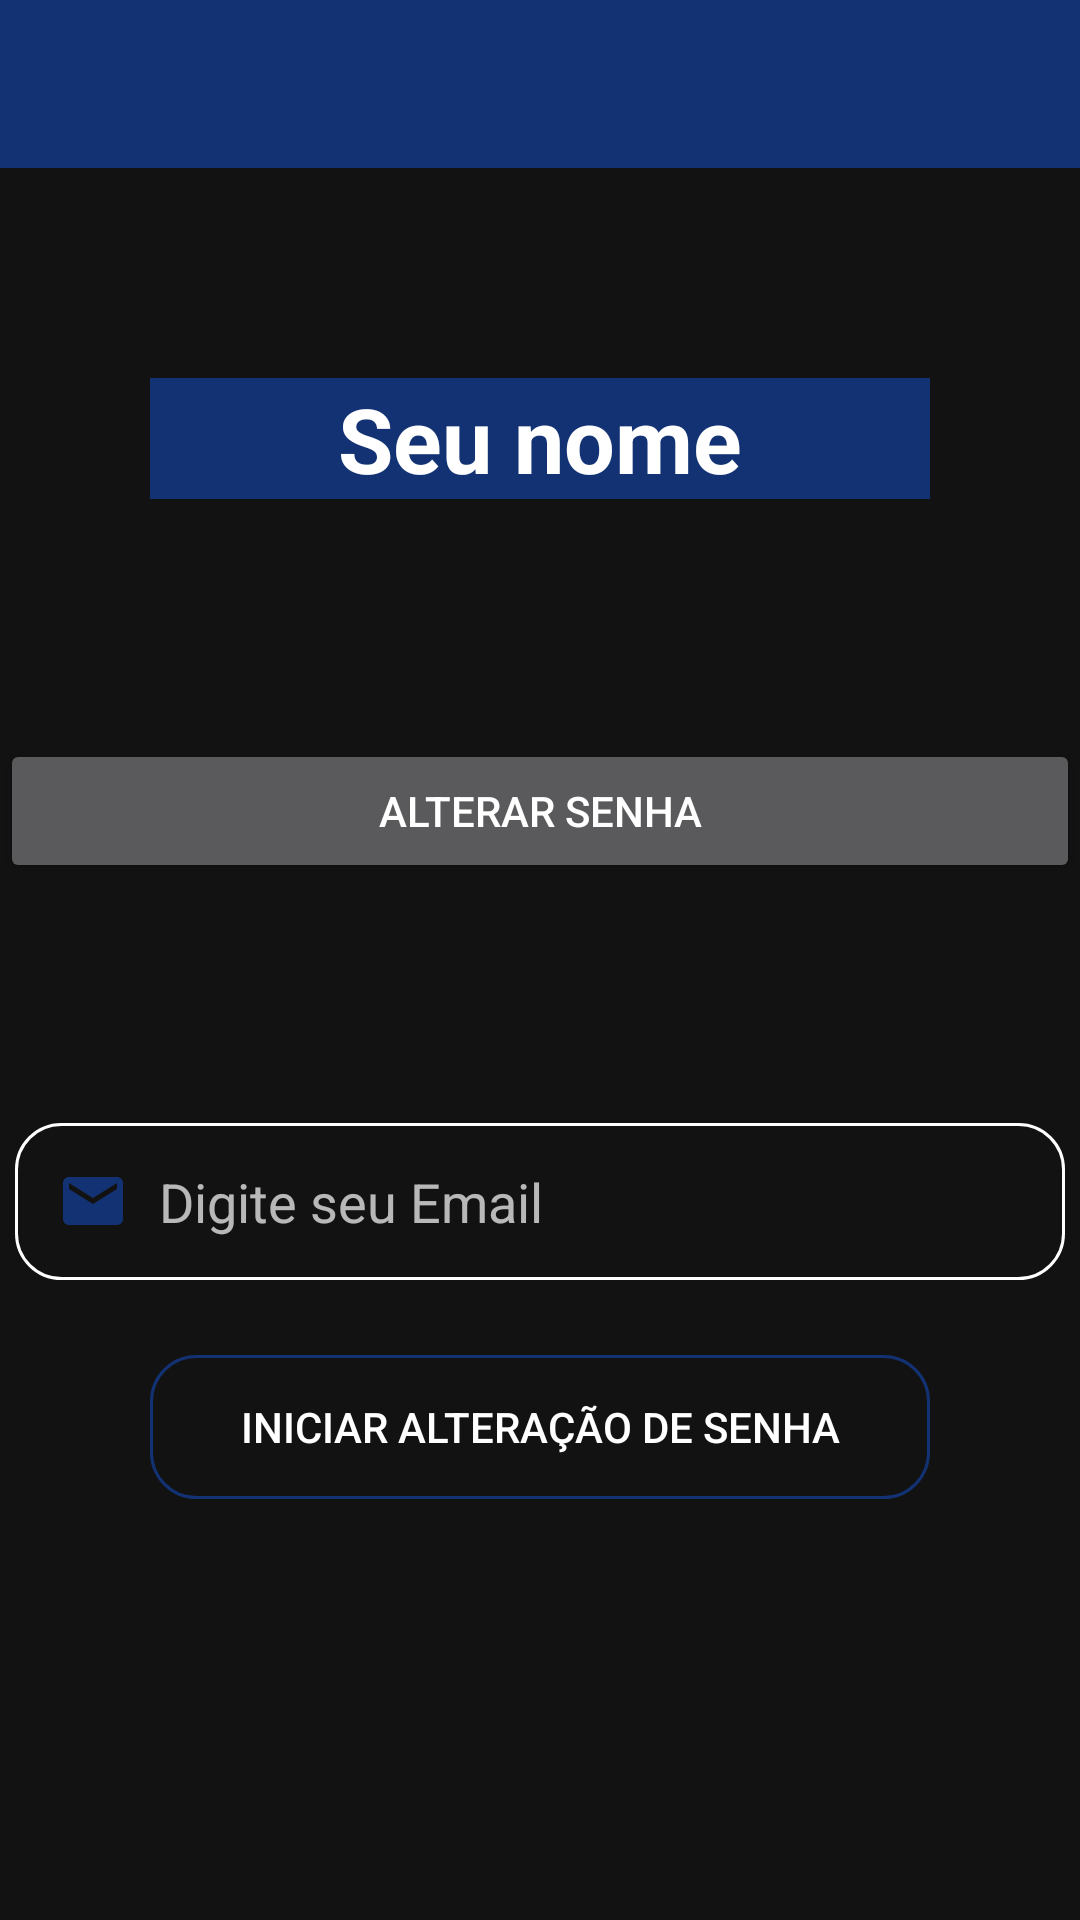

Android layout source for this screen:
<!-- AndroidManifest.xml: application theme Theme.FirebaseTest -->
<!-- res/layout/activity_cofiguracoes.xml -->
<?xml version="1.0" encoding="utf-8"?>
<LinearLayout xmlns:android="http://schemas.android.com/apk/res/android"
    xmlns:app="http://schemas.android.com/apk/res-auto"
    xmlns:tools="http://schemas.android.com/tools"
    android:layout_width="match_parent"
    android:layout_height="match_parent"
    android:background="@drawable/gradient_background"
    android:orientation="vertical"
    tools:context=".ConfiguracoesActivity">

    <include
        android:id="@+id/include"
        layout="@layout/toolbar" />

    <TextView
        android:id="@+id/textViewNome"
        android:layout_width="match_parent"
        android:layout_height="wrap_content"
        android:gravity="center"
        android:text="Seu nome"
        android:layout_marginTop="70dp"
        android:layout_marginHorizontal="50dp"

        android:background="#123274"
        android:textColor="#FFFFFF"
        android:textSize="30sp"
        android:textStyle="bold" />

    <Button
        android:id="@+id/idButtonAlterarSenha"
        android:layout_width="match_parent"
        android:layout_height="wrap_content"
        android:layout_marginTop="80dp"
        android:text="Alterar Senha"
        android:textColor="@color/white"/>

    <EditText
        android:id="@+id/editTextAltera"
        android:layout_width="match_parent"
        android:layout_height="wrap_content"
        android:layout_marginHorizontal="5dp"
        android:layout_marginTop="80dp"
        android:background="@drawable/textedit"
        android:drawableStart="@drawable/ic_baseline_email_24"
        android:drawableLeft="@drawable/ic_baseline_email_24"
        android:drawablePadding="10dp"
        android:ems="10"

        android:hint="Digite seu Email"
        android:inputType="textPersonName"
        android:padding="14dp" />

    <Button
        android:id="@+id/idButtonIniciaAltera"

        android:background="@drawable/button_login"
        android:layout_width="match_parent"
        android:layout_marginHorizontal="50dp"
        android:layout_marginTop="25dp"
        android:textColor="@color/white"
        android:layout_height="wrap_content"
        android:text="Iniciar alteração de senha" />


</LinearLayout>
<!-- res/layout/toolbar.xml (included above) -->
<?xml version="1.0" encoding="utf-8"?>
<FrameLayout
    xmlns:android="http://schemas.android.com/apk/res/android"
    android:layout_width="match_parent"
    android:layout_height="wrap_content"
    android:background="@color/white">

    <androidx.appcompat.widget.Toolbar
        android:id="@+id/toolbarPrincipal"
        android:layout_width="match_parent"
        android:layout_height="?attr/actionBarSize"
        android:background="?attr/colorPrimary"
        android:theme="?attr/actionBarTheme"
        />

</FrameLayout>
<!-- resources referenced by this layout -->
<resources>
  <!-- drawable button_login (drawable) -->
  <?xml version="1.0" encoding="utf-8"?>
  <shape xmlns:android="http://schemas.android.com/apk/res/android">
      <stroke
          android:color="#123274"
          android:width="1dp"
          />
      <corners android:radius="15dp"/>
  </shape>
  <!-- drawable ic_baseline_email_24 (drawable) -->
  <vector android:height="24dp" android:tint="#123274"
      android:viewportHeight="24" android:viewportWidth="24"
      android:width="24dp" xmlns:android="http://schemas.android.com/apk/res/android">
      <path android:fillColor="@android:color/white" android:pathData="M20,4L4,4c-1.1,0 -1.99,0.9 -1.99,2L2,18c0,1.1 0.9,2 2,2h16c1.1,0 2,-0.9 2,-2L22,6c0,-1.1 -0.9,-2 -2,-2zM20,8l-8,5 -8,-5L4,6l8,5 8,-5v2z"/>
  </vector>
  <!-- drawable textedit (drawable) -->
  <?xml version="1.0" encoding="utf-8"?>
  <shape xmlns:android="http://schemas.android.com/apk/res/android">
      <stroke
          android:color="#FFFFFF"
          android:width="1dp"
          />
      <corners android:radius="15dp"/>
  </shape>
  <style name="Theme.FirebaseTest" parent="Theme.MaterialComponents.NoActionBar">
          
          <item name="colorPrimary">#123274</item>
          <item name="colorPrimaryVariant">@color/purple_700</item>
          <item name="colorOnPrimary">@color/black</item>
          
          <item name="colorSecondary">@color/teal_200</item>
          <item name="colorSecondaryVariant">@color/teal_700</item>
          <item name="colorOnSecondary">@color/black</item>
          
          <item name="android:statusBarColor" tools:targetApi="l">?attr/colorPrimaryVariant</item>
          
      </style>
  <!-- not gathered from this repository: default colours our renderer supplied (Android Studio template values) -->
  <color name="purple_700">#FF3700B3</color>
  <color name="teal_200">#FF03DAC5</color>
  <color name="teal_700">#FF018786</color>
  <color name="black">#FF000000</color>
  <color name="white">#FFFFFFFF</color>
</resources>
